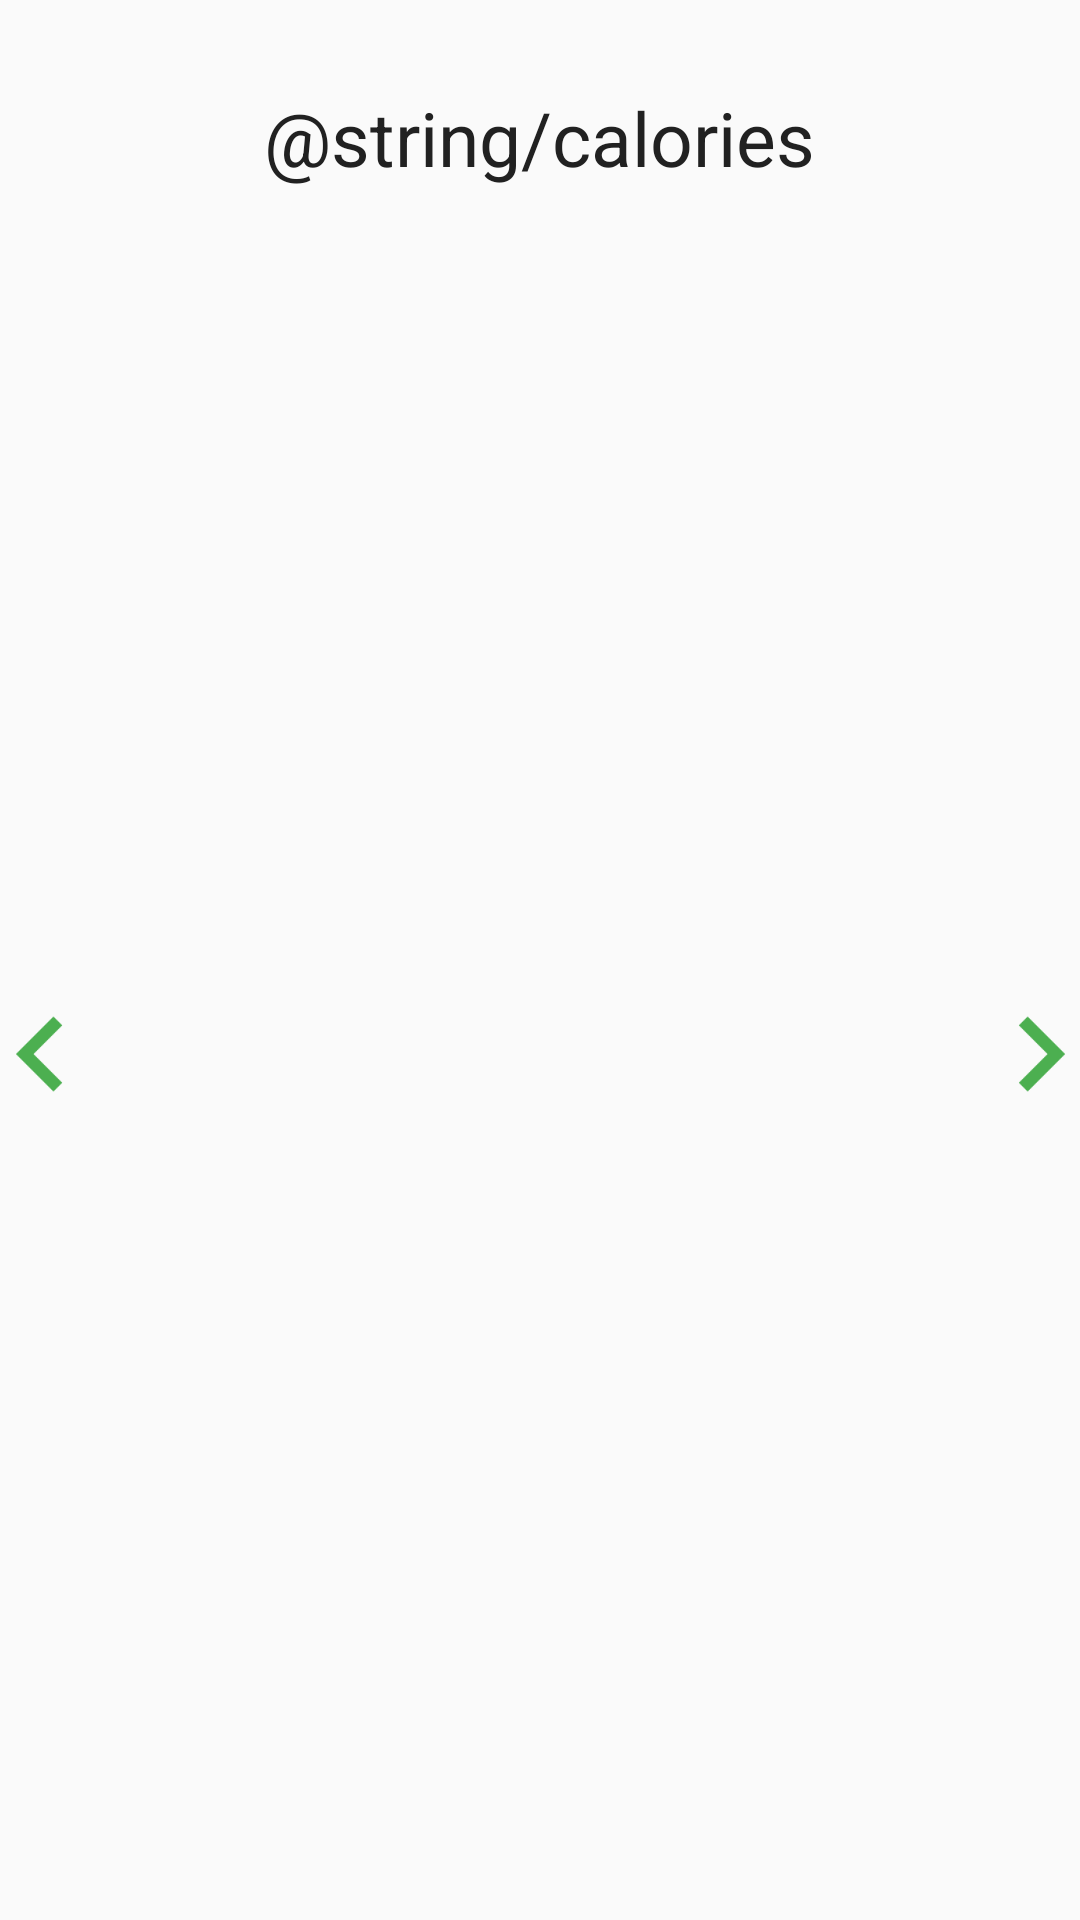

This screen was rendered from an Android layout file. Write that file and the resources it references.
<!-- AndroidManifest.xml: application theme AppTheme -->
<!-- res/layout/activity_calory.xml -->
<?xml version="1.0" encoding="utf-8"?>
<android.support.design.widget.CoordinatorLayout
    xmlns:android="http://schemas.android.com/apk/res/android"
    android:layout_width="match_parent"
    android:layout_height="match_parent"
    android:id="@+id/calory_coordinator">
    <LinearLayout
        android:layout_width="match_parent"
        android:layout_height="match_parent"
        android:orientation="vertical">
        <RelativeLayout
            android:layout_width="match_parent"
            android:layout_height="wrap_content">
            <TextView
                android:layout_width="wrap_content"
                android:layout_height="wrap_content"
                style="@style/Tittle"
                android:text="@string/calories"
                android:gravity="center_horizontal"/>
        </RelativeLayout>
        <LinearLayout
            android:layout_width="match_parent"
            android:layout_height="match_parent"
            android:orientation="horizontal">
            <ImageButton
                android:layout_width="wrap_content"
                android:layout_height="wrap_content"
                android:src="@drawable/ic_navigate_before_big"
                android:background="@android:color/transparent"
                android:layout_gravity="center_vertical"
                android:id="@+id/before_calory"
                android:layout_weight="1"/>
            <com.github.mikephil.charting.charts.LineChart
                android:layout_width="match_parent"
                android:layout_height="match_parent"
                android:id="@+id/calory_charts"
                android:layout_weight="8"
                android:visibility="invisible">
            </com.github.mikephil.charting.charts.LineChart>
            <ImageButton
                android:layout_width="wrap_content"
                android:layout_height="wrap_content"
                android:src="@drawable/ic_navigate_next_big"
                android:background="@android:color/transparent"
                android:layout_gravity="center_vertical"
                android:id="@+id/next_calory"
                android:layout_weight="1" />
        </LinearLayout>
    </LinearLayout>
</android.support.design.widget.CoordinatorLayout>
<!-- resources referenced by this layout -->
<resources>
  <!-- drawable ic_navigate_before_big: png bitmap (drawable-hdpi, 749 bytes) -->
  <!-- drawable ic_navigate_next_big: png bitmap (drawable-hdpi, 773 bytes) -->
  <style name="Tittle">
          <item name="android:textSize">25sp</item>
          <item name="android:layout_marginTop">29dp</item>
          <item name="android:layout_alignParentTop">true</item>
          <item name="android:layout_centerHorizontal">true</item>
          <item name="android:textColor">@color/primaryText</item>
      </style>
  <style name="AppTheme" parent="Theme.AppCompat.Light.DarkActionBar">
          
          <item name="colorPrimary">@color/colorPrimary</item>
          <item name="colorPrimaryDark">@color/colorPrimaryDark</item>
          <item name="colorAccent">@color/colorAccent</item>
      </style>
  <color name="primaryText">#212121</color>
  <color name="colorPrimary">#009688</color>
  <color name="colorPrimaryDark">#00796B</color>
  <color name="colorAccent">#66BB6A</color>
</resources>
